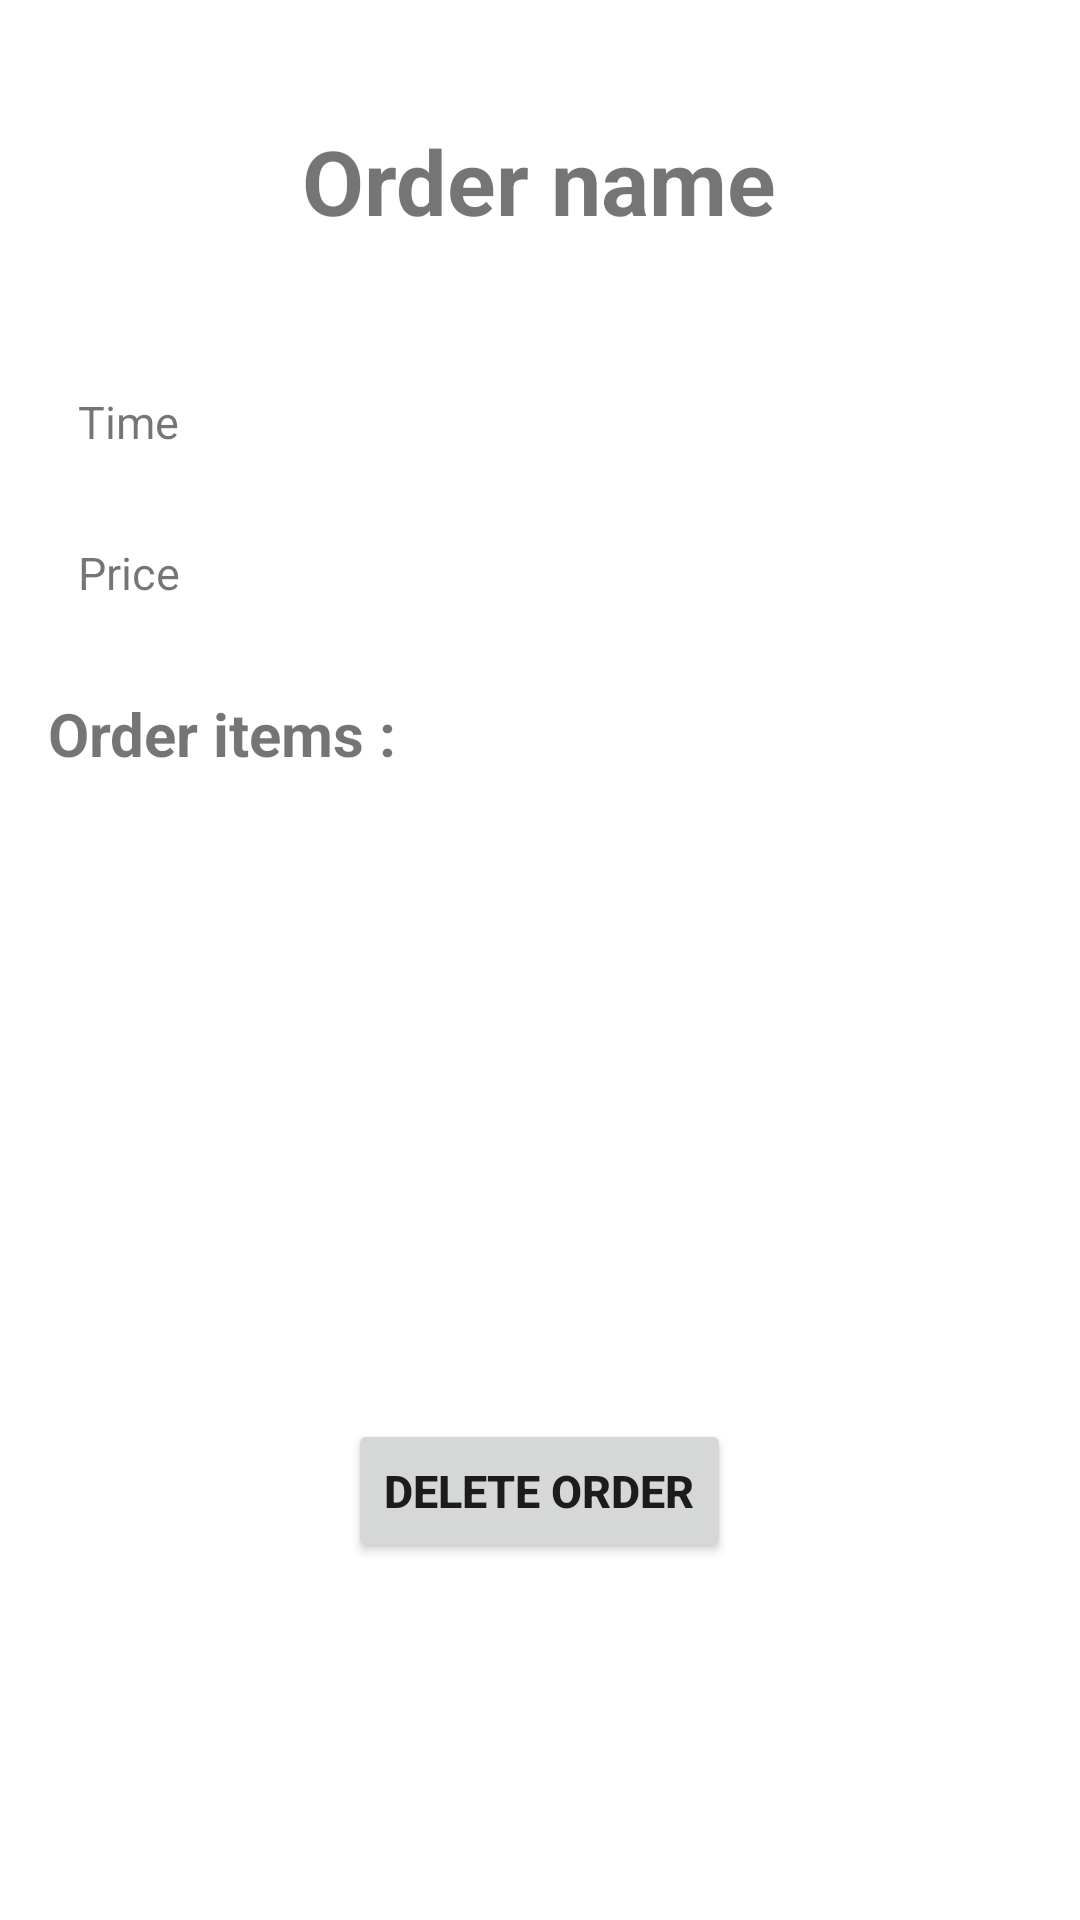

The Android layout XML behind this screen, and the referenced resources:
<!-- AndroidManifest.xml: application theme Theme.Quokkafe -->
<!-- res/layout/fragment_inside_order_fragment.xml -->
<?xml version="1.0" encoding="utf-8"?>
<LinearLayout xmlns:android="http://schemas.android.com/apk/res/android"
    xmlns:app="http://schemas.android.com/apk/res-auto"
    xmlns:tools="http://schemas.android.com/tools"
    android:layout_width="match_parent"
    android:layout_height="match_parent"
    tools:context=".UI.inside_order_fragment"
    android:orientation="vertical">

    <TextView
        android:id="@+id/orderNamePlaceHolder"
        android:layout_width="wrap_content"
        android:layout_height="wrap_content"
        android:layout_marginHorizontal="16dp"
        android:layout_marginVertical="30dp"
        android:layout_gravity="center"
        android:padding="10dp"
        android:text="Order name"
        android:textSize="30sp"
        android:textStyle="bold"/>

    <TextView
        android:id="@+id/datePlaceholder"
        android:layout_width="wrap_content"
        android:layout_height="wrap_content"
        android:layout_marginHorizontal="16dp"
        android:padding="10dp"
        android:text="Time"
        android:textSize="15sp"/>

    <TextView
        android:id="@+id/pricePlaceholder"
        android:layout_width="wrap_content"
        android:layout_height="wrap_content"
        android:layout_marginHorizontal="16dp"
        android:layout_marginVertical="10dp"
        android:padding="10dp"
        android:text="Price"
        android:textSize="15sp"/>

    <TextView
        android:text="Order items :"
        android:textSize="20sp"
        android:textStyle="bold"
        android:layout_width="wrap_content"
        android:layout_height="wrap_content"
        android:layout_marginHorizontal="16dp"
        android:layout_marginTop="10dp"/>

    <ListView
        android:id="@+id/itemListPlaceholder"
        android:layout_width="wrap_content"
        android:layout_height="200dp"
        android:layout_marginHorizontal="16dp"
        android:layout_marginTop="10dp"
        android:layout_marginBottom="5dp"/>

    <Button
        android:id="@+id/deleteOrderButton"
        android:layout_width="wrap_content"
        android:layout_height="wrap_content"
        android:text="DELETE ORDER"
        android:layout_gravity="center"
        android:textSize="15sp"
        android:textStyle="bold"/>

</LinearLayout>
<!-- resources referenced by this layout -->
<resources>
  <style name="Theme.Quokkafe" parent="Theme.MaterialComponents.DayNight.NoActionBar">
          
          <item name="colorPrimary">@color/dark_brown</item>
          <item name="colorPrimaryVariant">@color/light_brown</item>
          
          <item name="colorSecondary">@color/orange</item>
          
          <item name="android:statusBarColor" tools:targetApi="l">?attr/colorPrimary</item>
          <item name="windowNoTitle">true</item>
          <item name="windowActionBar">false</item>
          <item name="colorControlNormal">@android:color/white</item>
      </style>
  <color name="dark_brown">#7A5814</color>
  <color name="light_brown">#B99552</color>
  <color name="orange">#F6B046</color>
</resources>
